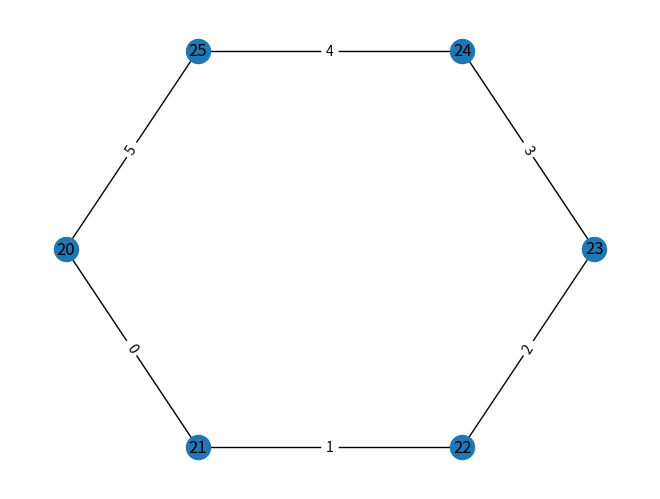
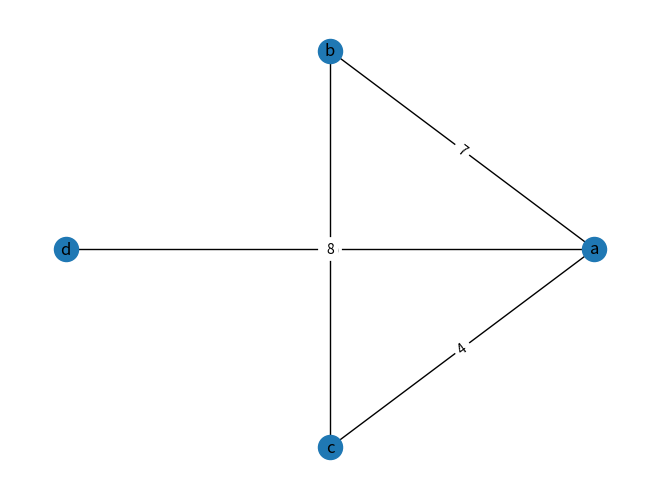

Generate these figures, in order, with matplotlib:
# -*- coding: utf-8 -*-
"""
Created on Tue Nov  7 12:59:39 2017

@author: jn107154
"""

import networkx as nx
import matplotlib.pyplot as plt

def draw_graph(graph, labels=None, edge_text_pos=0.5):

    # extract nodes from graph
    nodes = set([n1 for n1, n2 in graph] + [n2 for n1, n2 in graph])

    # create networkx graph
    G=nx.Graph()

    # add nodes
    for node in nodes:
        G.add_node(node)

    # add edges
    for edge in graph:
        G.add_edge(edge[0], edge[1])

    # draw graph
    pos = nx.shell_layout(G)
    nx.draw(G, pos)
    graph_pos=nx.shell_layout(G)
    nx.draw_networkx_labels(G, graph_pos)
    if labels is None:
        labels = range(len(graph))
    
    
    edge_labels = dict(zip(graph, labels))
    nx.draw_networkx_edge_labels(G, graph_pos, edge_labels=edge_labels, 
                                 label_pos=edge_text_pos)

    # show graph
    plt.show()

# draw example
graph = [(20, 21),(21, 22),(22, 23), (23, 24),(24, 25), (25, 20)]
draw_graph(graph)


graph2 = [('a', 'b'), ('b', 'c'), ('a', 'c'), ('d', 'a')]
labs = list("7248")
draw_graph(graph2, labels = labs)
